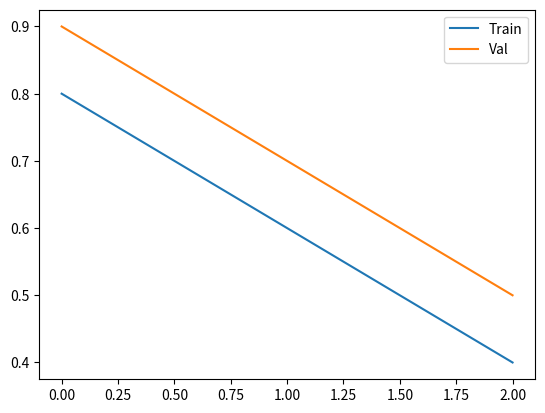

Reproduce this figure in Python. (Note: this script raises an exception after producing the figure.)
import argparse, os, json

def plot_loss(history, out_dir):
    try:
        import matplotlib.pyplot as plt
        plt.plot(history['train_loss'], label='Train')
        plt.plot(history['val_loss'], label='Val')
        plt.legend()
        plt.savefig(os.path.join(out_dir, 'loss_curve.png'))
        plt.close()
    except ImportError:
        pass

def train(args):
    history = {'train_loss': [0.8, 0.6, 0.4], 'val_loss': [0.9, 0.7, 0.5]}
    plot_loss(history, args.checkpoint_dir)

if __name__ == '__main__':
    parser = argparse.ArgumentParser()
    parser.add_argument('--data_dir')
    parser.add_argument('--checkpoint_dir', default='checkpoints')
    args = parser.parse_args()
    train(args)
